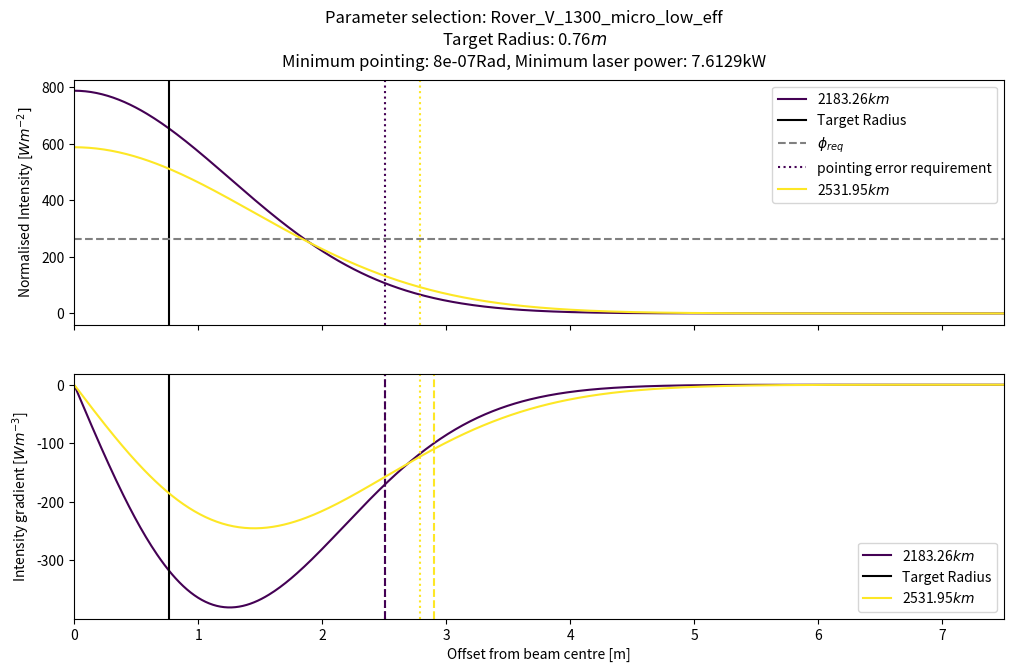

Write Python code to recreate this figure.
"""
[redacted]
Date: 29/11/2018

This file is used to compute the gaussian beam divergence intensity for a particular beam radius.
"""

import numpy as np
import matplotlib.pyplot as plt
import scipy.interpolate as interpolate


def evaluate_w_z(w_0, wavelength, z):
	z_R = np.pi * w_0 ** 2 / wavelength
	w_z = w_0 * np.sqrt(1 + (z / z_R) ** 2)

	return w_z

def gaussian_beam_intensity(r, w_0, w_z, wavelength, P_in):
	I_0 = 2 * P_in / (np.pi * w_0 ** 2)
	I = I_0 * (w_0 / w_z) ** 2 * np.exp(-2 * r ** 2 / w_z ** 2)

	return I

def get_transmitter_options(params):
	# Select parameters
	if params is "Sorato_2300_submicro":
		z = 3644010.0
		wavelength = 1070e-9
		P_rec = 43.0
		A_rec = 0.079
		P_las = 4.29e3
		w_t = np.linspace(0.05, 1.12, 100)
	elif params is "AMALIA_1300_submicro":
		z = 2531.95e3
		wavelength = 1070e-9
		P_rec = 200.0
		A_rec = 0.365764447695684
		P_las = 2.98e3
		w_t = np.linspace(0.05, 1.12, 100)
	else:
		ValueError("Invalid parameter selection")

	phi_beam = P_las / (np.pi * w_t ** 2 * (1 + (z * wavelength / (np.pi * w_t ** 2)) ** 2))
	phi_rec = P_rec / A_rec
	
	plt.figure(figsize=(12, 7))
	
	plt.plot(w_t, phi_beam, label="Beam flux")
	plt.axhline(phi_rec, linestyle='--', label="Required flux")
	plt.axvline(np.sqrt(z * wavelength / np.pi), linestyle='--', label="Transmitter radius")
	
	plt.xlabel("Transmitter radius $w_t$ [$m$]")
	plt.ylabel("Flux at target $phi$ [$Wm^{-2}$]")
	plt.title("Optimum beam radius for {}".format(params))
	plt.legend()

	plt.savefig("{}_optimum_beam".format(params))
	plt.show()

def get_intensity_profile(params):
	# Select parameters
	if params is "AMALIA_1300_submicro":
		ranges = [2183.26e3, 2531.95e3]
		r_radius = 2.5
		r = np.linspace(0.0, r_radius, 500)
		wavelength = 1070e-9
		w_0 = 0.8844
		P_in = 2.98e3
		P_rec = 200.0
		target_radius = 0.341
		sigma = 1e-7
		P_in /= 1 - np.exp(-2)
	elif params is "AMALIA_1300_micro":
		ranges = [2183.26e3, 2531.95e3]
		r_radius = 7.5
		r = np.linspace(0.0, r_radius, 500)
		wavelength = 1070e-9
		w_0 = 0.2966
		P_in = 16.97e3
		P_rec = 200.0
		target_radius = 0.341
		sigma = 1e-6
	elif params is "Rover_V_1300_micro_low_eff":
		ranges = [2183.26e3, 2531.95e3]
		r_radius = 7.5
		r = np.linspace(0.0, r_radius, 500)
		wavelength = 1070e-9
		w_0 = 0.2985
		P_in = 7.79e3
		P_rec = 240.0
		target_radius = np.sqrt(1.83 / np.pi)
		sigma = 8e-7
	elif params is "Sorato_2300_submicro":
		ranges = [3065150.0, 3644010.0]
		r_radius = 2.5
		r = np.linspace(0.0, r_radius, 500)
		wavelength = 1070e-9
		w_0 = 1.0562
		P_in = 4.29e3
		P_rec = 43.0
		target_radius = 0.158
		sigma = 1e-7
		P_in /= 1 - np.exp(-2)
	else:
		raise ValueError("Invalid parameter selection: {}".format(params))
	
	# Calculate required surface flux and correct laser power for 1 / e2 factor
	r_moon = 1737e3
	phi_req = P_rec / (0.5 * np.pi * target_radius ** 2)
	print("Target radius: {}".format(target_radius))
	print("Required target flux: {}W".format(phi_req))

	fig, ax = plt.subplots(2, sharex=True, figsize=(12, 7))

	a = 1.0
	b = 10 * P_in / np.pi * np.exp(-2)
	c = w_0
	w_t_min = np.sqrt((b - np.sqrt(b ** 2 - 4 * a * c)) / (2 * a))
	w_b_min = w_t_min * np.sqrt(1 + w_0 ** 4 / w_t_min ** 4)
	print("Transmitter aperture for shrinking: {}m".format(w_t_min))
	print("Beam aperture for shrinking: {}m".format(w_b_min))

	color_i = np.linspace(0, 1, len(ranges))
	# sigma_max and phi_max are set to be large to see if they are improved by designs
	sigma_min = 10 * sigma
	phi_min = P_in
	for i, z in enumerate(ranges):
		c = plt.cm.viridis(color_i[i])

		w_z = evaluate_w_z(w_0, wavelength, z)
		I = gaussian_beam_intensity(r, w_0, w_z, wavelength, P_in)
		r_interp = interpolate.interp1d(I, r)
		I_interp = interpolate.interp1d(r, I)
		I_max = I_interp(0.0)

		r_e2 = r_interp(I_max / np.exp(2))
		ax[0].plot(r, I, label="{}$km$".format(round(z * 1e-3, 4)), color=c)
		if i == 0:
			ax[0].axvline(target_radius, linestyle='-', color="k", label="Target Radius")
			ax[0].axhline(phi_req, linestyle='--', color="grey", label="$\phi_{req}$")
			# ax[0].axvline(r_e2, linestyle='--', color=c, label="beam_radius")
			ax[0].axvline(sigma * z + target_radius, linestyle=':', color=c, label="pointing error requirement")
		else:
			# ax[0].axvline(r_e2, linestyle='--', color=c)
			ax[0].axvline(sigma * z + target_radius, linestyle=':', color=c)

		I_grad = np.diff(I) / np.diff(r)

		ax[1].plot((r[0:-1] + r[1:]) / 2, I_grad, label="{}$km$".format(round(z * 1e-3, 4)), color=c)
		ax[1].axvline(r_e2, linestyle='--', color=c)
		ax[1].axvline(sigma * z + target_radius, linestyle=':', color=c)
		if i == 0:
			ax[1].axvline(target_radius, linestyle='-', color="k", label="Target Radius")

		sigma_min = min((r_e2 - target_radius) / z, sigma_min)

		target_error_radius = target_radius + sigma * z

		P_error_radius = P_in * (1 - np.exp(-2 * target_error_radius ** 2 / w_z ** 2))
		phi_error_radius = P_error_radius / (np.pi * target_error_radius ** 2)
		phi_min = min(phi_min, phi_error_radius)


	# State minimum pointing requirement
	print("For {}".format(params))
	print("Minimum pointing requirement: {}".format(sigma_min))
	print("Potential pointing requirement increase: {}".format(sigma_min / sigma))
	print("Minimum target flux: {}".format(phi_min))
	print("Potential laser power decrease: {}".format(phi_min / phi_req))
	P_min = P_in / phi_min * phi_req

	ax[0].set_xlim([0, r_radius])
	ax[0].set_ylabel("Normalised Intensity [$Wm^{-2}]$")
	ax[1].set_ylabel("Intensity gradient [$Wm^{-3}$]")
	ax[1].set_xlabel("Offset from beam centre [m]")
	ax[0].legend()
	ax[1].legend()
	fig.suptitle("Parameter selection: {}\nTarget Radius: {}$m$\nMinimum pointing: {}Rad, Minimum laser power: {}kW".format(params, round(target_radius, 2), round(sigma_min, 8), round(P_min * 1e-3, 4)))

	plt.savefig("{}_intensity_profile".format(params))
	plt.show()


if __name__ == '__main__':
	# params = "Sorato_1300_submicro"
	# params = "AMALIA_1300_submicro"
	# params = "AMALIA_1300_micro"
	params = "Rover_V_1300_micro_low_eff"
	get_intensity_profile(params)
	# get_transmitter_options(params)

